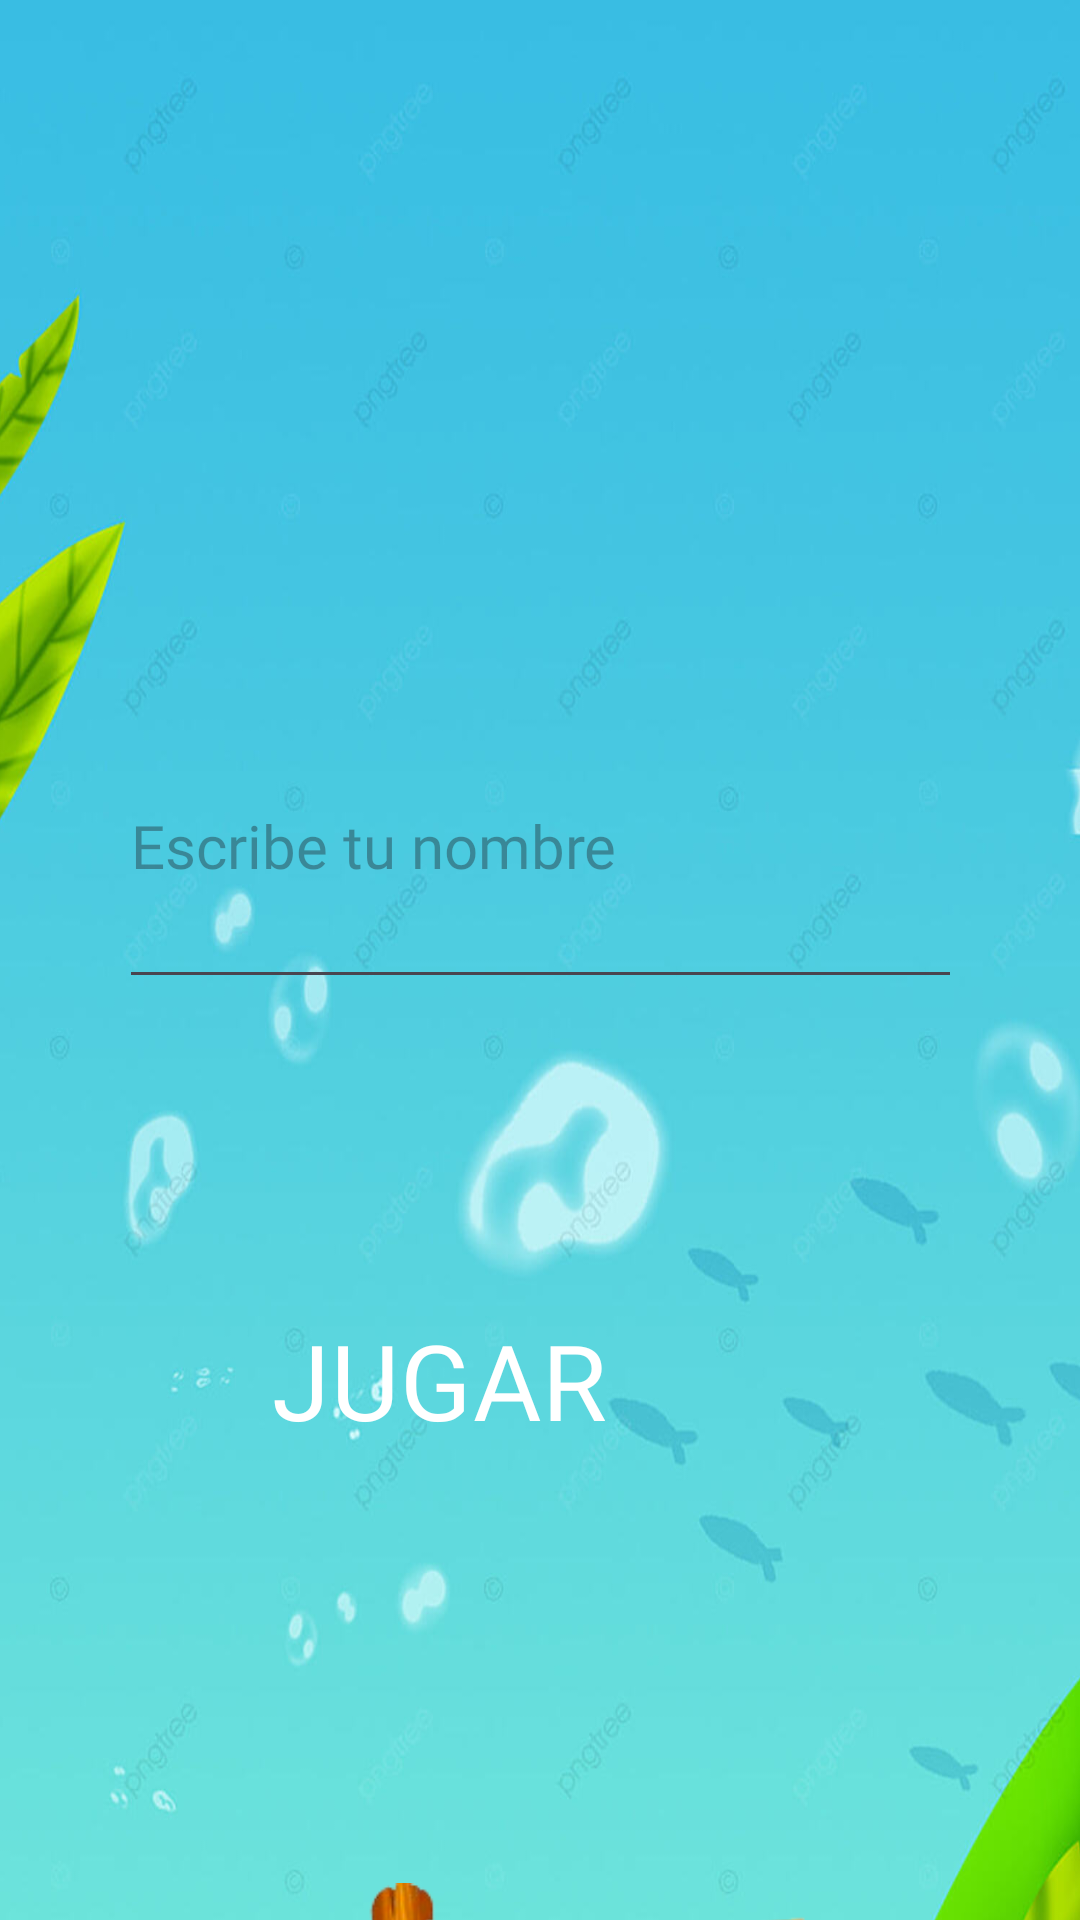

Here is an Android app screen rendered from its layout file. Give the layout XML and the strings, colors and styles it references.
<!-- AndroidManifest.xml: application theme Theme.Project_Unidad5 -->
<!-- res/layout/activity_inicio.xml -->
<?xml version="1.0" encoding="utf-8"?>
<androidx.constraintlayout.widget.ConstraintLayout xmlns:android="http://schemas.android.com/apk/res/android"
    xmlns:app="http://schemas.android.com/apk/res-auto"
    xmlns:tools="http://schemas.android.com/tools"
    android:layout_width="match_parent"
    android:layout_height="match_parent"
    tools:context=".Inicio">

    <TextView
        android:id="@+id/tvfondo"
        android:layout_width="434dp"
        android:layout_height="963dp"
        android:background="@drawable/fondo_mar"
        app:layout_constraintEnd_toEndOf="parent"
        app:layout_constraintTop_toTopOf="parent" />

    <ImageView
        android:id="@+id/imageView6"
        android:layout_width="407dp"
        android:layout_height="406dp"
        android:layout_marginTop="584dp"
        app:layout_constraintEnd_toEndOf="parent"
        app:layout_constraintTop_toTopOf="parent"
        app:srcCompat="@drawable/cartel" />

    <TextView
        android:id="@+id/textView2"
        android:layout_width="239dp"
        android:layout_height="56dp"
        android:layout_marginTop="668dp"
        android:layout_marginEnd="96dp"
        android:fontFamily="@font/bungeeinline_regular"
        android:rotation="-4"
        android:rotationY="4"
        android:text="@string/bienvenido"
        android:textColor="#FFFFFF"
        android:textSize="30sp"
        app:layout_constraintEnd_toEndOf="parent"
        app:layout_constraintTop_toTopOf="parent" />

    <TextView
        android:id="@+id/txtNombre"
        android:layout_width="211dp"
        android:layout_height="49dp"
        android:layout_marginTop="724dp"
        android:layout_marginEnd="64dp"
        android:fontFamily="@font/bungeeinline_regular"
        android:rotation="-4"
        android:textColor="#FFFFFF"
        android:textSize="30sp"
        app:layout_constraintEnd_toEndOf="parent"
        app:layout_constraintTop_toTopOf="parent" />

    <EditText
        android:id="@+id/editNombre"
        android:layout_width="281dp"
        android:layout_height="105dp"
        android:layout_marginTop="228dp"
        android:ems="10"
        android:fontFamily="@font/bungeeinline_regular"
        android:inputType="text"
        android:hint="Escribe tu nombre"
        android:textColor="#FFFFFF"
        android:textSize="20sp"
        app:layout_constraintEnd_toEndOf="parent"
        app:layout_constraintHorizontal_bias="0.503"
        app:layout_constraintStart_toStartOf="parent"
        app:layout_constraintTop_toTopOf="parent" />

    <Button
        android:id="@+id/btnJugar"
        style="@style/Widget.Material3.Button"
        android:layout_width="300dp"
        android:layout_height="120dp"
        android:layout_marginTop="400dp"
        android:layout_marginEnd="64dp"
        android:backgroundTint="#7CD121"
        android:fontFamily="@font/bungeeinline_regular"
        android:text="@string/jugar"
        android:textAllCaps="false"
        android:textColor="#FFFFFF"
        android:textSize="35sp"
        app:layout_constraintEnd_toEndOf="parent"
        app:layout_constraintTop_toTopOf="parent" />

</androidx.constraintlayout.widget.ConstraintLayout>
<!-- resources referenced by this layout -->
<resources>
  <!-- drawable cartel: png bitmap (drawable, 214651 bytes) -->
  <!-- drawable fondo_mar: jpeg bitmap (drawable, 246890 bytes) -->
  <string name="bienvenido">¡Bienvenido!</string>
  <string name="jugar">JUGAR</string>
  <style name="Theme.Project_Unidad5" parent="Base.Theme.Project_Unidad5" />
  <style name="Base.Theme.Project_Unidad5" parent="Theme.Material3.DayNight.NoActionBar">
          
          
      </style>
</resources>
